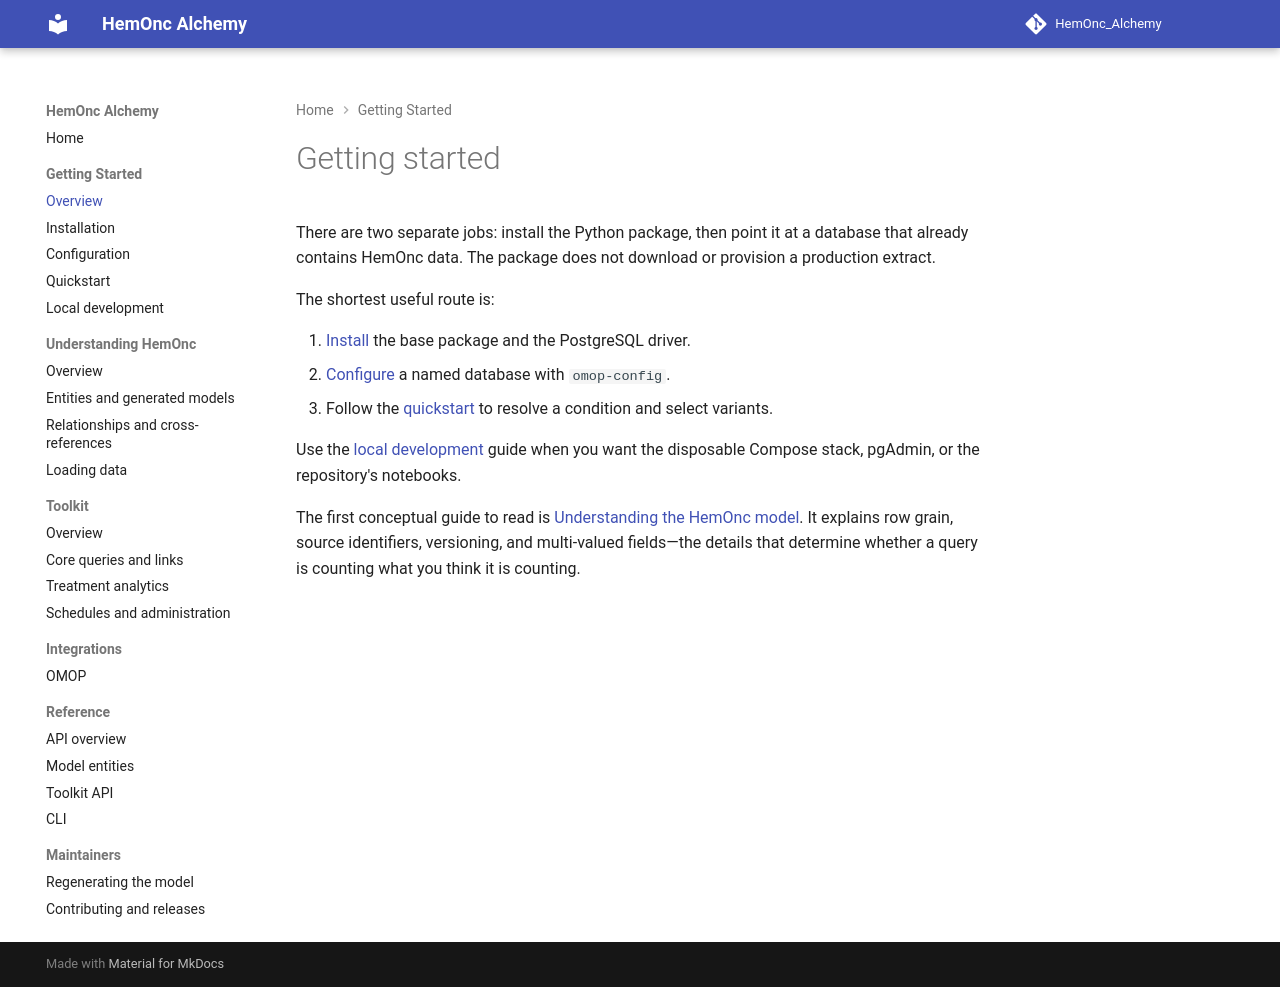

repository: AustralianCancerDataNetwork/HemOnc_Alchemy · page: getting-started/index.html · generator: mkdocs

# Getting started

There are two separate jobs: install the Python package, then point it at a database that already contains HemOnc data. The package does not download or provision a production extract.

The shortest useful route is:

1. [Install](installation.md) the base package and the PostgreSQL driver.
2. [Configure](configuration.md) a named database with `omop-config`.
3. Follow the [quickstart](quickstart.md) to resolve a condition and select variants.

Use the [local development](local-development.md) guide when you want the disposable Compose stack, pgAdmin, or the repository's notebooks.

The first conceptual guide to read is [Understanding the HemOnc model](../model/index.md). It explains row grain, source identifiers, versioning, and multi-valued fields—the details that determine whether a query is counting what you think it is counting.
